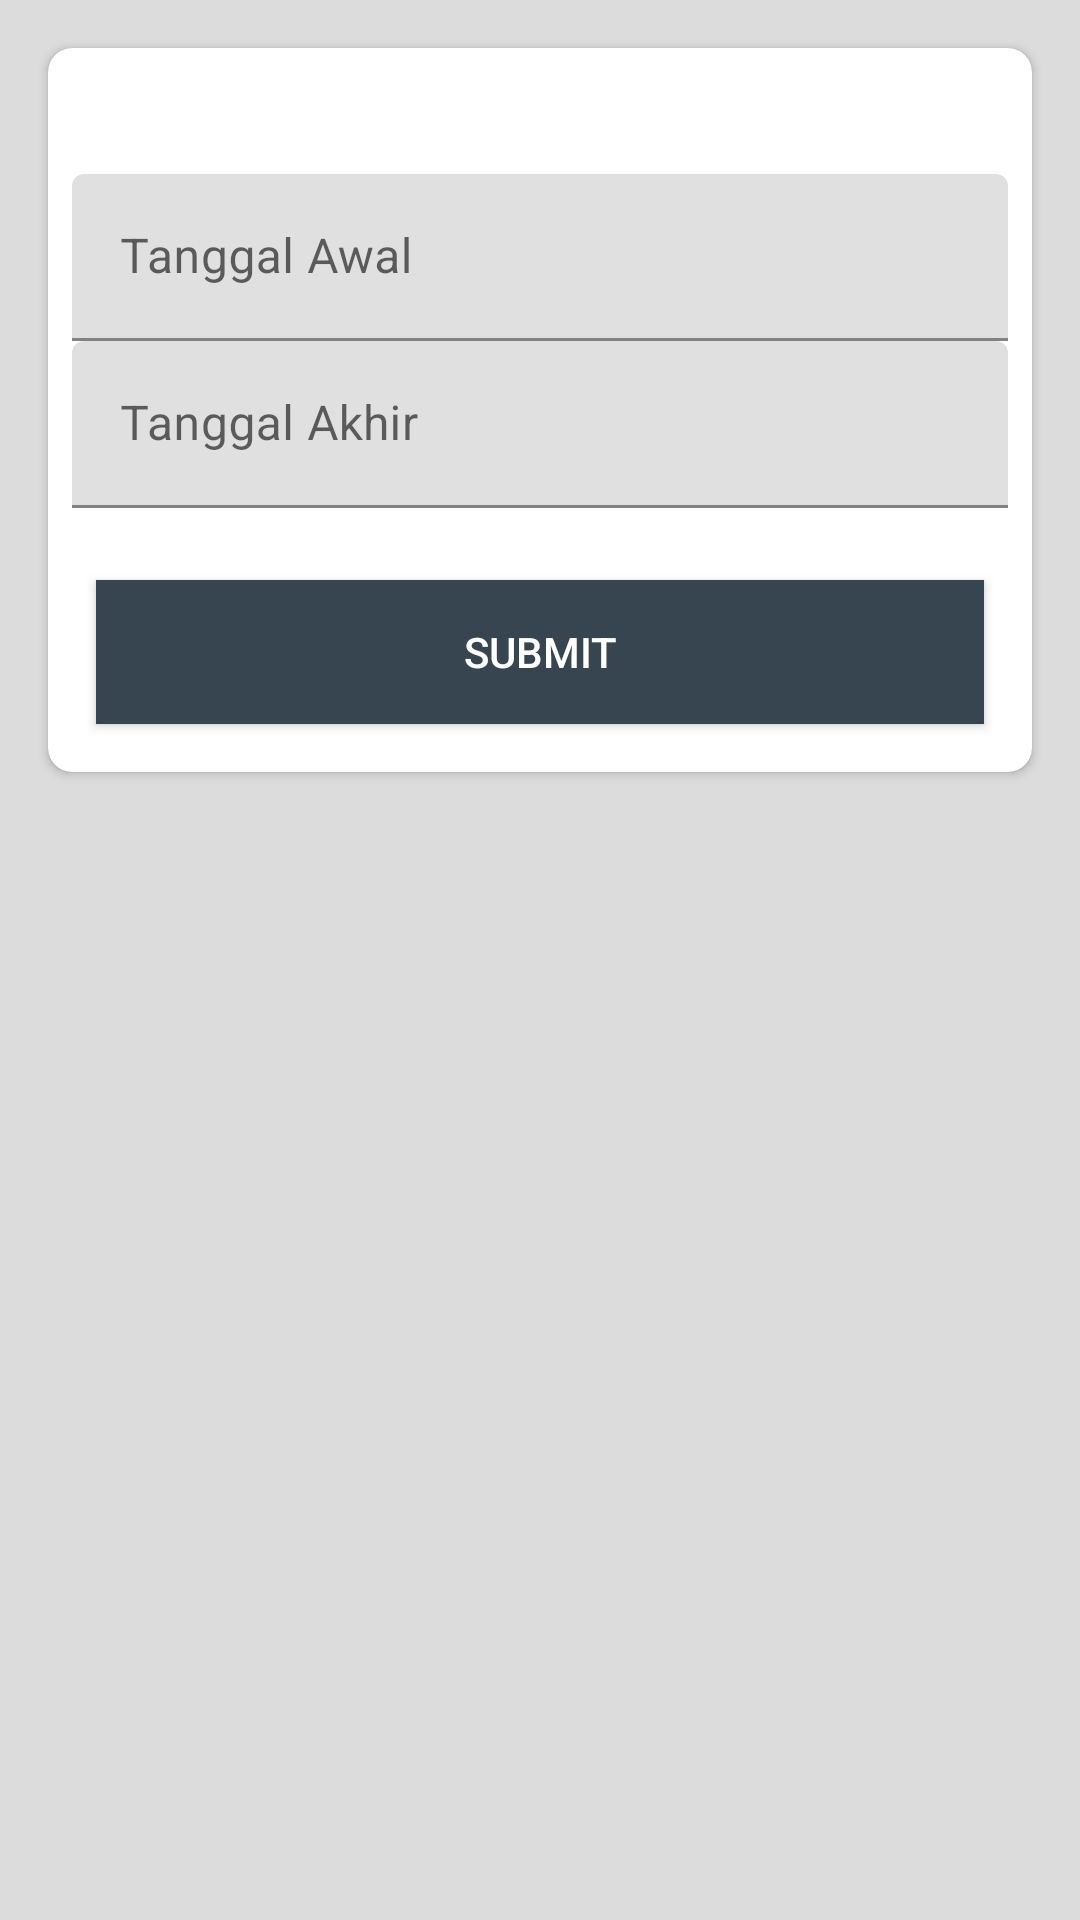

Reconstruct the res/layout file that produces this screen, plus the resources it refers to.
<!-- AndroidManifest.xml: application theme Theme.APPIK -->
<!-- res/layout/form_search.xml -->
<?xml version="1.0" encoding="utf-8"?>
<ScrollView xmlns:android="http://schemas.android.com/apk/res/android"
    xmlns:card_view="http://schemas.android.com/apk/res-auto"
    android:id="@+id/scrollView1"
    android:layout_width="fill_parent"
    android:layout_height="fill_parent"
    android:background="@color/gainsboro">

    <LinearLayout
        android:layout_width="match_parent"
        android:layout_height="match_parent"
        android:layout_margin="@dimen/half_margin"
        android:orientation="vertical">

        <androidx.cardview.widget.CardView
            android:layout_width="match_parent"
            android:layout_margin="@dimen/half_margin"
            card_view:cardCornerRadius="@dimen/half_margin"
            card_view:contentPadding="@dimen/half_margin"
            android:layout_height="wrap_content">
            <ImageView
                android:id="@+id/row_wallet_redeem_img"
                android:layout_width="match_parent"
                android:layout_height="match_parent"
                android:adjustViewBounds="true"
                android:scaleType="fitCenter"
                android:alpha="0.1"
                android:src="@drawable/back" />
            <LinearLayout
                android:layout_width="match_parent"
                android:layout_height="match_parent"
                android:orientation="vertical">

                <TextView
                    android:id="@+id/tv_data"
                    android:layout_width="wrap_content"
                    android:layout_height="wrap_content"
                    android:paddingBottom="15dp"
                    android:textIsSelectable="true"
                    android:text=" " />
                <com.google.android.material.textfield.TextInputLayout
                    android:layout_width="match_parent"
                    android:layout_height="wrap_content"/>
                <com.google.android.material.textfield.TextInputLayout
                    android:layout_width="match_parent"
                    android:layout_height="wrap_content"/>


                <com.google.android.material.textfield.TextInputLayout
                    android:layout_width="match_parent"
                    android:layout_height="wrap_content">

                    <com.google.android.material.textfield.TextInputEditText
                        android:id="@+id/start_date"
                        android:layout_width="match_parent"
                        android:layout_height="wrap_content"
                        android:hint="@string/start_date"
                        android:singleLine="true" />

                </com.google.android.material.textfield.TextInputLayout>


                <com.google.android.material.textfield.TextInputLayout
                    android:layout_width="match_parent"
                    android:layout_height="wrap_content">

                    <com.google.android.material.textfield.TextInputEditText
                        android:id="@+id/finish_date"
                        android:layout_width="match_parent"
                        android:layout_height="wrap_content"
                        android:hint="@string/finish_date"
                        android:singleLine="true" />

                </com.google.android.material.textfield.TextInputLayout>
                <com.google.android.material.textfield.TextInputLayout
                    android:layout_width="match_parent"

                    android:layout_marginBottom="@dimen/margin"
                    android:layout_height="wrap_content"/>

                <Button
                    android:id="@+id/btn_submit"
                    android:layout_marginTop="@dimen/margin"
                    android:layout_width="match_parent"
                    android:layout_height="wrap_content"
                    android:layout_weight="1.0"
                    android:layout_margin="@dimen/half_margin"
                    android:background="@color/charcoal"
                    android:text="@string/submit"
                    android:textColor="@color/white" />
            </LinearLayout>
        </androidx.cardview.widget.CardView>
    </LinearLayout>
</ScrollView>
<!-- resources referenced by this layout -->
<resources>
  <color name="charcoal">#36454f</color>
  <color name="gainsboro">#dcdcdc</color>
  <color name="white">#FFFFFFFF</color>
  <dimen name="half_margin">8dp</dimen>
  <dimen name="margin">16dp</dimen>
  <!-- drawable back: png bitmap (drawable, 31412 bytes) -->
  <string name="finish_date">Tanggal Akhir</string>
  <string name="start_date">Tanggal Awal</string>
  <string name="submit">Submit</string>
  <style name="Theme.APPIK" parent="Theme.MaterialComponents.DayNight.DarkActionBar">
          
          <item name="colorPrimary">@color/purple_500</item>
          <item name="colorPrimaryVariant">@color/purple_700</item>
          <item name="colorOnPrimary">@color/white</item>
          
          <item name="colorSecondary">@color/teal_200</item>
          <item name="colorSecondaryVariant">@color/teal_700</item>
          <item name="colorOnSecondary">@color/black</item>
          
          <item name="android:statusBarColor" tools:targetApi="l">?attr/colorPrimaryVariant</item>
          
      </style>
  <color name="purple_500">#3f51b5</color>
  <color name="purple_700">#303f9f</color>
  <color name="teal_200">#536dfe</color>
  <color name="teal_700">#FF018786</color>
  <color name="black">#FF000000</color>
</resources>
